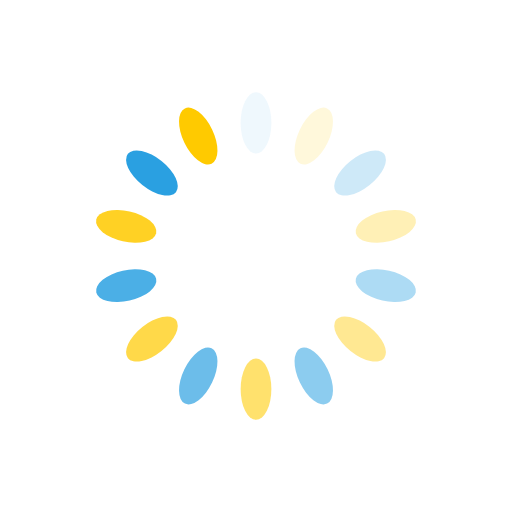
t = 0.00 s
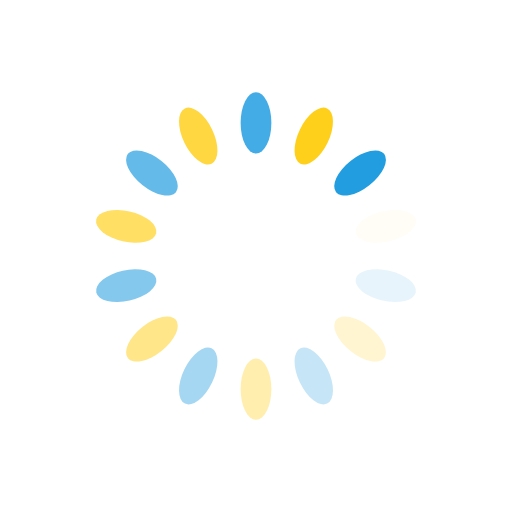
t = 0.25 s
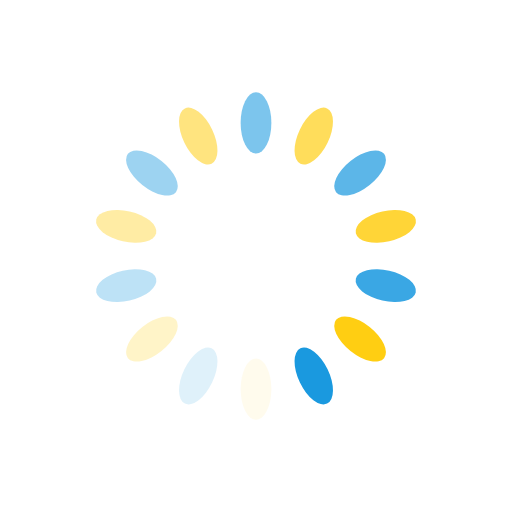
t = 0.50 s
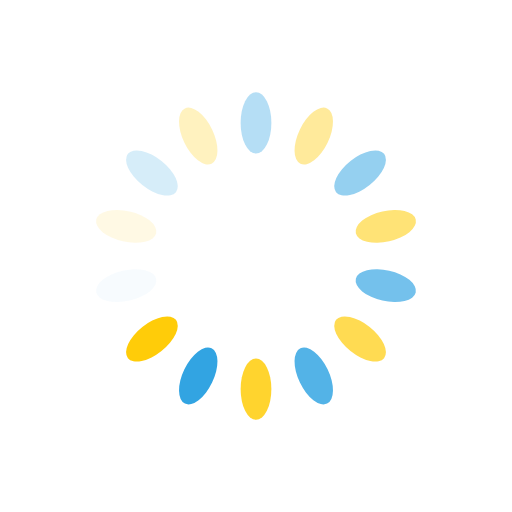
t = 0.75 s

The animated SVG that drew these frames (rendered in a browser with its animation timeline set to each time). Animation: 14 SMIL elements (animate=14); one cycle of 1.00 s, repeats indefinitely.

<?xml version="1.0" encoding="utf-8"?>
<svg xmlns="http://www.w3.org/2000/svg" xmlns:xlink="http://www.w3.org/1999/xlink" style="margin: auto; background: none; display: block; shape-rendering: auto;" width="200px" height="200px" viewBox="0 0 100 100" preserveAspectRatio="xMidYMid">
<g transform="rotate(0 50 50)">
  <rect x="47" y="18" rx="3" ry="6" width="6" height="12" fill="#1a99df">
    <animate attributeName="opacity" values="1;0" keyTimes="0;1" dur="1s" begin="-0.9285714285714286s" repeatCount="indefinite"></animate>
  </rect>
</g><g transform="rotate(25.714285714285715 50 50)">
  <rect x="47" y="18" rx="3" ry="6" width="6" height="12" fill="#ffca00">
    <animate attributeName="opacity" values="1;0" keyTimes="0;1" dur="1s" begin="-0.8571428571428571s" repeatCount="indefinite"></animate>
  </rect>
</g><g transform="rotate(51.42857142857143 50 50)">
  <rect x="47" y="18" rx="3" ry="6" width="6" height="12" fill="#1a99df">
    <animate attributeName="opacity" values="1;0" keyTimes="0;1" dur="1s" begin="-0.7857142857142857s" repeatCount="indefinite"></animate>
  </rect>
</g><g transform="rotate(77.14285714285714 50 50)">
  <rect x="47" y="18" rx="3" ry="6" width="6" height="12" fill="#ffca00">
    <animate attributeName="opacity" values="1;0" keyTimes="0;1" dur="1s" begin="-0.7142857142857143s" repeatCount="indefinite"></animate>
  </rect>
</g><g transform="rotate(102.85714285714286 50 50)">
  <rect x="47" y="18" rx="3" ry="6" width="6" height="12" fill="#1a99df">
    <animate attributeName="opacity" values="1;0" keyTimes="0;1" dur="1s" begin="-0.6428571428571429s" repeatCount="indefinite"></animate>
  </rect>
</g><g transform="rotate(128.57142857142858 50 50)">
  <rect x="47" y="18" rx="3" ry="6" width="6" height="12" fill="#ffca00">
    <animate attributeName="opacity" values="1;0" keyTimes="0;1" dur="1s" begin="-0.5714285714285714s" repeatCount="indefinite"></animate>
  </rect>
</g><g transform="rotate(154.28571428571428 50 50)">
  <rect x="47" y="18" rx="3" ry="6" width="6" height="12" fill="#1a99df">
    <animate attributeName="opacity" values="1;0" keyTimes="0;1" dur="1s" begin="-0.5s" repeatCount="indefinite"></animate>
  </rect>
</g><g transform="rotate(180 50 50)">
  <rect x="47" y="18" rx="3" ry="6" width="6" height="12" fill="#ffca00">
    <animate attributeName="opacity" values="1;0" keyTimes="0;1" dur="1s" begin="-0.42857142857142855s" repeatCount="indefinite"></animate>
  </rect>
</g><g transform="rotate(205.71428571428572 50 50)">
  <rect x="47" y="18" rx="3" ry="6" width="6" height="12" fill="#1a99df">
    <animate attributeName="opacity" values="1;0" keyTimes="0;1" dur="1s" begin="-0.35714285714285715s" repeatCount="indefinite"></animate>
  </rect>
</g><g transform="rotate(231.42857142857142 50 50)">
  <rect x="47" y="18" rx="3" ry="6" width="6" height="12" fill="#ffca00">
    <animate attributeName="opacity" values="1;0" keyTimes="0;1" dur="1s" begin="-0.2857142857142857s" repeatCount="indefinite"></animate>
  </rect>
</g><g transform="rotate(257.14285714285717 50 50)">
  <rect x="47" y="18" rx="3" ry="6" width="6" height="12" fill="#1a99df">
    <animate attributeName="opacity" values="1;0" keyTimes="0;1" dur="1s" begin="-0.21428571428571427s" repeatCount="indefinite"></animate>
  </rect>
</g><g transform="rotate(282.85714285714283 50 50)">
  <rect x="47" y="18" rx="3" ry="6" width="6" height="12" fill="#ffca00">
    <animate attributeName="opacity" values="1;0" keyTimes="0;1" dur="1s" begin="-0.14285714285714285s" repeatCount="indefinite"></animate>
  </rect>
</g><g transform="rotate(308.57142857142856 50 50)">
  <rect x="47" y="18" rx="3" ry="6" width="6" height="12" fill="#1a99df">
    <animate attributeName="opacity" values="1;0" keyTimes="0;1" dur="1s" begin="-0.07142857142857142s" repeatCount="indefinite"></animate>
  </rect>
</g><g transform="rotate(334.2857142857143 50 50)">
  <rect x="47" y="18" rx="3" ry="6" width="6" height="12" fill="#ffca00">
    <animate attributeName="opacity" values="1;0" keyTimes="0;1" dur="1s" begin="0s" repeatCount="indefinite"></animate>
  </rect>
</g>
<!-- [ldio] generated by https://loading.io/ --></svg>